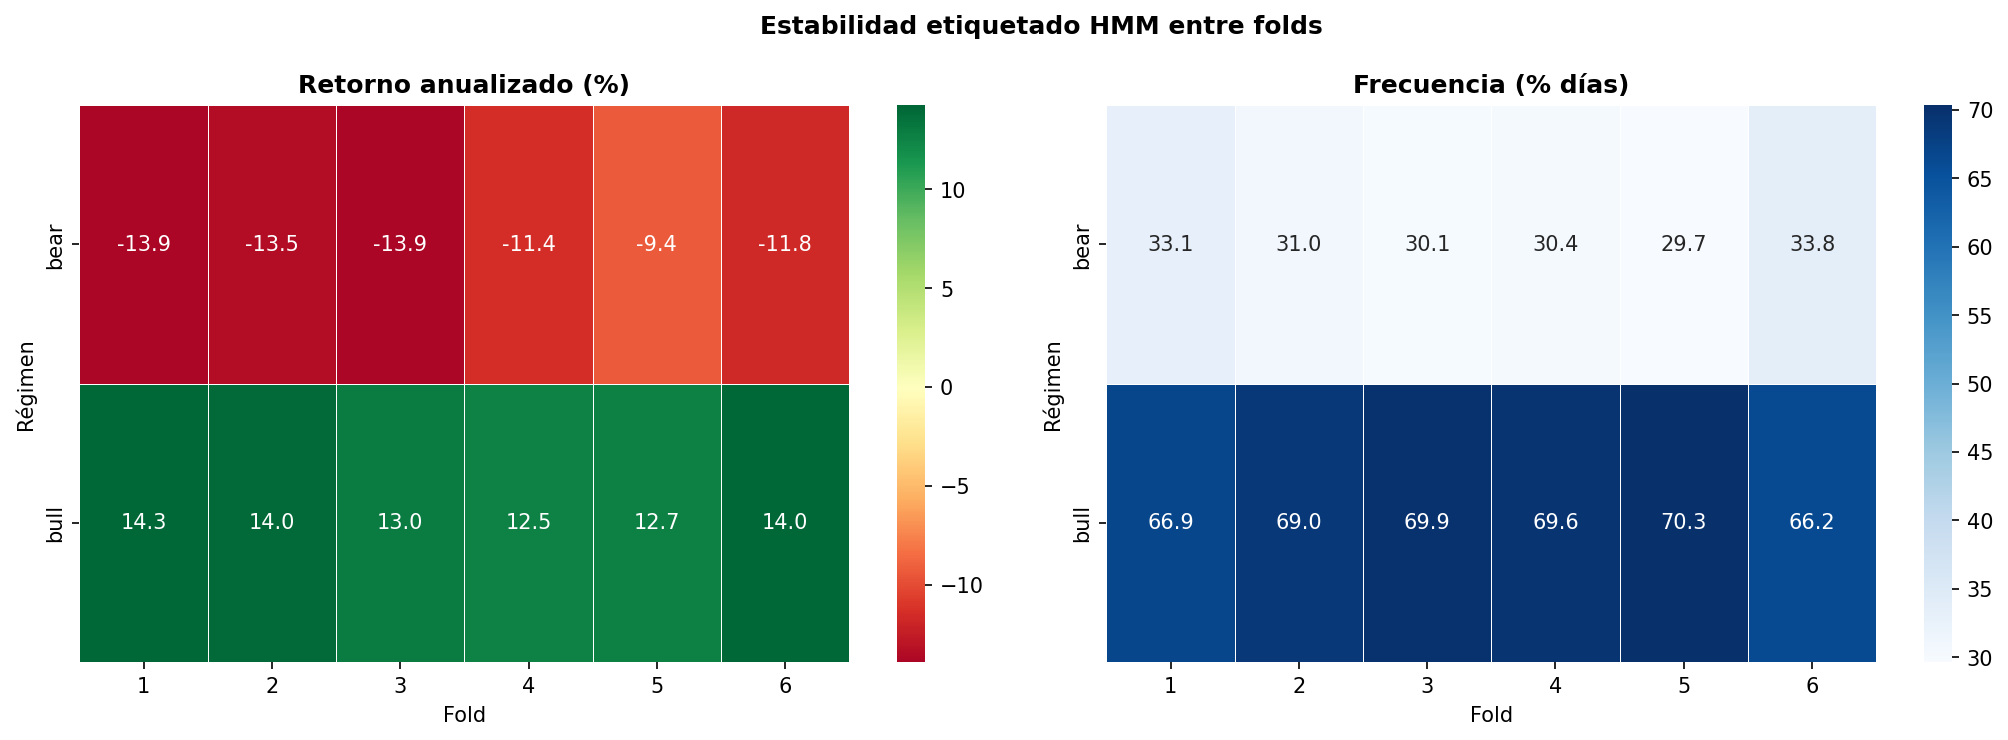

Source data for this figure (header and first rows):
fold, label, ret_ann, freq
1, bull, 14.26, 66.85
1, bear, -13.89, 33.15
2, bull, 13.96, 69.01
2, bear, -13.47, 30.99
3, bull, 13.05, 69.94
3, bear, -13.91, 30.06
4, bull, 12.55, 69.63
4, bear, -11.43, 30.37
5, bull, 12.7, 70.35
5, bear, -9.351, 29.65
6, bull, 14.05, 66.22
6, bear, -11.79, 33.78
